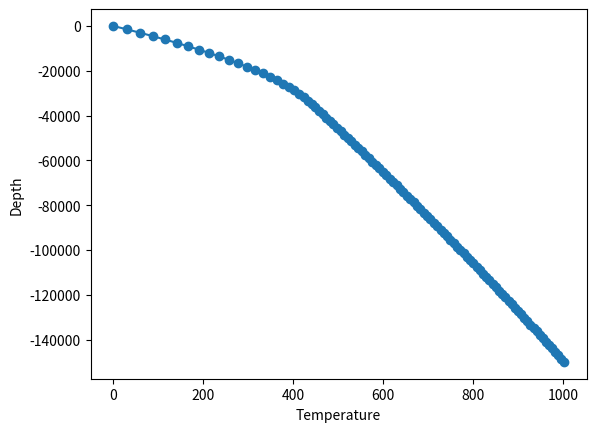

Generate this figure with matplotlib:
import numpy as np
import matplotlib.pyplot as plt

# Finite difference code to solve the steady state geotherm
# given the boundary condition T=T_surf at surface
# and the surface heatflow q.
# Heat generation A is variable and defined in two layers



z_surf = 0.0   # location of upper surface
z_bott = 150e3 # location of bottom boundary

nz = 100        # number of grid points

T_surf = 0.0     # temperature of the upper surface, deg C
q_surf = 50e-3   # surface heat flow, mW/m^2
k = 2.5          # heat conductivity, W/mK

A1 = 1.1e-6     # heat production rate for layer 1
A2 = 0.02e-6    # heat production rate for layer 2
L1 = 35e3       # Thickness of layer one (from surface to L1)
                # Thickness of layer two is calculated
                # and extends from L1 to z_bott



# Generate the grid
# Regular grid is used, so that in FD calculations
# only dz is needed. Array z is used only for plotting.
dz = (z_bott - z_surf) / (nz - 1)
z = np.zeros(nz)

for i in range(0, nz):
  z[i] = z_surf + i*dz

print("Grid points are:")
print(z)


# Generate the material properties array for heat production rate
A = np.zeros(nz)
A[z <  L1] = A1
A[z >= L1] = A2


# Generate an empty array for temperature values
T = np.zeros(nz)



# Set boundary conditions, i.e. the upper surface temperature
# and the temperature at one grid point below
T[0] = T_surf
T[1] = q_surf * dz / k + T[0]


# Calculate temperature values inside the model
for i in range(2, nz):   # NB! Grid points 0 and 1 omitted
                         # as they cannot be calculated
  T[i] = -A[i] * dz**2 / k - T[i-2] + 2*T[i-1]


# Print and plot the depth vs temperature
print("Temperature values are:")
print(T)
plt.plot(T, -z, "o-")   # minus sign is placed to make z axis point down
plt.xlabel("Temperature")
plt.ylabel("Depth")
plt.show()


